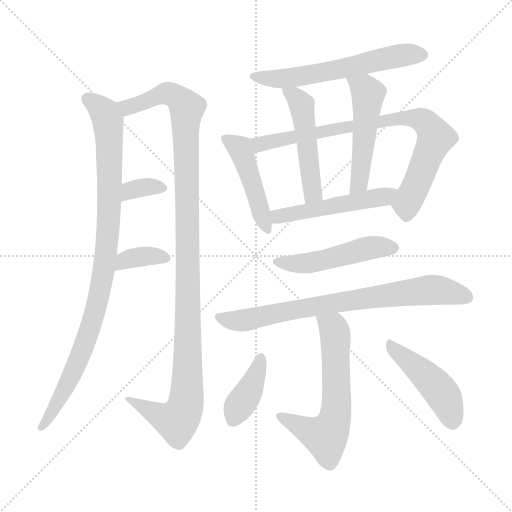
t = 0.00 s
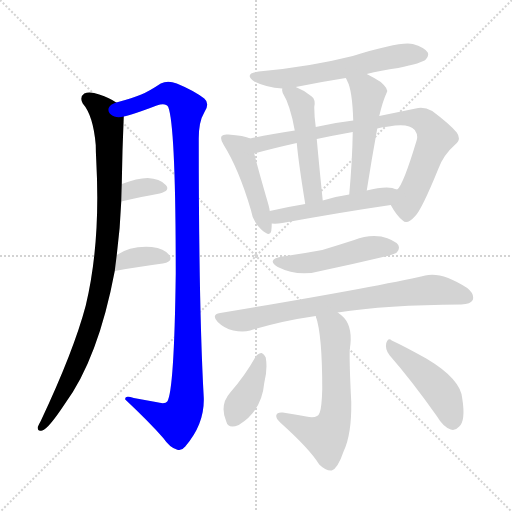
t = 2.19 s
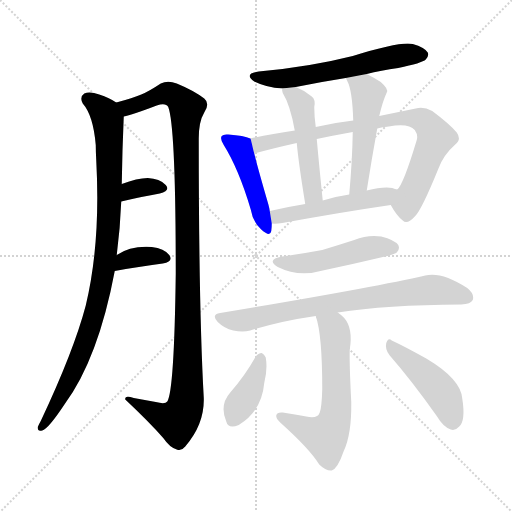
t = 4.39 s
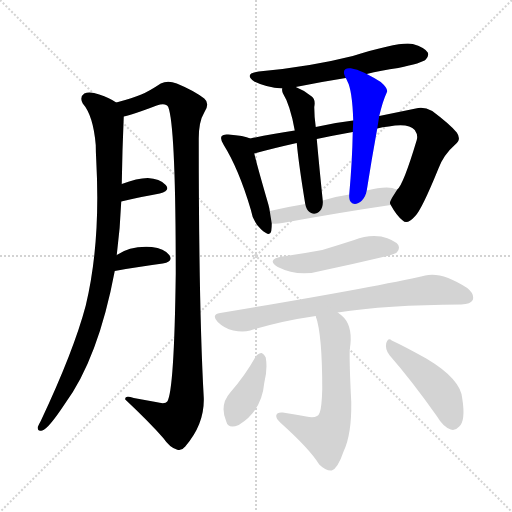
t = 6.58 s
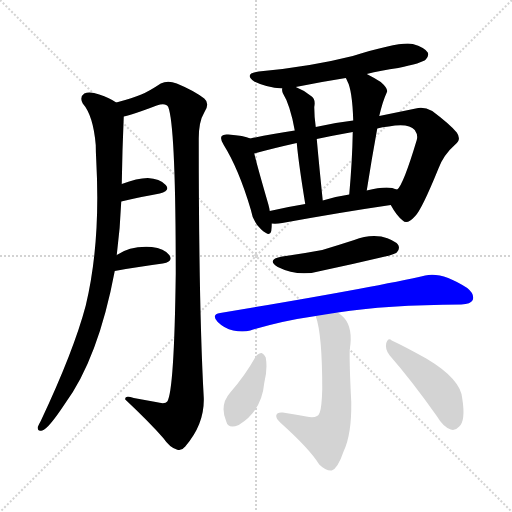
t = 8.77 s
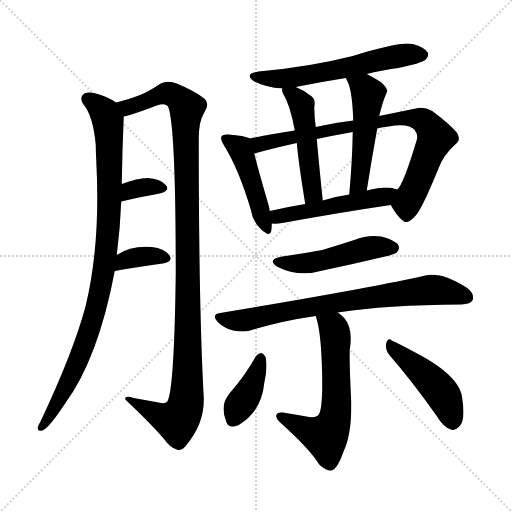
t = 10.96 s

The animated SVG that drew these frames (rendered in a browser with its animation timeline set to each time). Animation: 15 CSS @keyframes rules; one cycle of 10.96 s.

<svg version="1.1" viewBox="0 0 1024 1024" xmlns="http://www.w3.org/2000/svg">
  <g stroke="lightgray" stroke-dasharray="1,1" stroke-width="1" transform="scale(4, 4)">
    <line x1="0" y1="0" x2="256" y2="256"></line>
    <line x1="256" y1="0" x2="0" y2="256"></line>
    <line x1="128" y1="0" x2="128" y2="256"></line>
    <line x1="0" y1="128" x2="256" y2="128"></line>
  </g>
<g transform="scale(1, -1) translate(0, -900)">
   <style type="text/css">
    @keyframes keyframes0 {
      from {
       stroke: blue;
       stroke-dashoffset: 955;
       stroke-width: 128;
       }
       76% {
       animation-timing-function: step-end;
       stroke: blue;
       stroke-dashoffset: 0;
       stroke-width: 128;
       }
       to {
       stroke: black;
       stroke-width: 1024;
       }
       }
       #make-me-a-hanzi-animation-0 {
         animation: keyframes0 1.027181s both;
         animation-delay: 0.000000s;
         animation-timing-function: linear;
       }
    @keyframes keyframes1 {
      from {
       stroke: blue;
       stroke-dashoffset: 1138;
       stroke-width: 128;
       }
       79% {
       animation-timing-function: step-end;
       stroke: blue;
       stroke-dashoffset: 0;
       stroke-width: 128;
       }
       to {
       stroke: black;
       stroke-width: 1024;
       }
       }
       #make-me-a-hanzi-animation-1 {
         animation: keyframes1 1.176107s both;
         animation-delay: 1.027181s;
         animation-timing-function: linear;
       }
    @keyframes keyframes2 {
      from {
       stroke: blue;
       stroke-dashoffset: 338;
       stroke-width: 128;
       }
       52% {
       animation-timing-function: step-end;
       stroke: blue;
       stroke-dashoffset: 0;
       stroke-width: 128;
       }
       to {
       stroke: black;
       stroke-width: 1024;
       }
       }
       #make-me-a-hanzi-animation-2 {
         animation: keyframes2 0.525065s both;
         animation-delay: 2.203288s;
         animation-timing-function: linear;
       }
    @keyframes keyframes3 {
      from {
       stroke: blue;
       stroke-dashoffset: 358;
       stroke-width: 128;
       }
       54% {
       animation-timing-function: step-end;
       stroke: blue;
       stroke-dashoffset: 0;
       stroke-width: 128;
       }
       to {
       stroke: black;
       stroke-width: 1024;
       }
       }
       #make-me-a-hanzi-animation-3 {
         animation: keyframes3 0.541341s both;
         animation-delay: 2.728353s;
         animation-timing-function: linear;
       }
    @keyframes keyframes4 {
      from {
       stroke: blue;
       stroke-dashoffset: 595;
       stroke-width: 128;
       }
       66% {
       animation-timing-function: step-end;
       stroke: blue;
       stroke-dashoffset: 0;
       stroke-width: 128;
       }
       to {
       stroke: black;
       stroke-width: 1024;
       }
       }
       #make-me-a-hanzi-animation-4 {
         animation: keyframes4 0.734212s both;
         animation-delay: 3.269694s;
         animation-timing-function: linear;
       }
    @keyframes keyframes5 {
      from {
       stroke: blue;
       stroke-dashoffset: 460;
       stroke-width: 128;
       }
       60% {
       animation-timing-function: step-end;
       stroke: blue;
       stroke-dashoffset: 0;
       stroke-width: 128;
       }
       to {
       stroke: black;
       stroke-width: 1024;
       }
       }
       #make-me-a-hanzi-animation-5 {
         animation: keyframes5 0.624349s both;
         animation-delay: 4.003906s;
         animation-timing-function: linear;
       }
    @keyframes keyframes6 {
      from {
       stroke: blue;
       stroke-dashoffset: 805;
       stroke-width: 128;
       }
       72% {
       animation-timing-function: step-end;
       stroke: blue;
       stroke-dashoffset: 0;
       stroke-width: 128;
       }
       to {
       stroke: black;
       stroke-width: 1024;
       }
       }
       #make-me-a-hanzi-animation-6 {
         animation: keyframes6 0.905111s both;
         animation-delay: 4.628255s;
         animation-timing-function: linear;
       }
    @keyframes keyframes7 {
      from {
       stroke: blue;
       stroke-dashoffset: 493;
       stroke-width: 128;
       }
       62% {
       animation-timing-function: step-end;
       stroke: blue;
       stroke-dashoffset: 0;
       stroke-width: 128;
       }
       to {
       stroke: black;
       stroke-width: 1024;
       }
       }
       #make-me-a-hanzi-animation-7 {
         animation: keyframes7 0.651204s both;
         animation-delay: 5.533366s;
         animation-timing-function: linear;
       }
    @keyframes keyframes8 {
      from {
       stroke: blue;
       stroke-dashoffset: 506;
       stroke-width: 128;
       }
       62% {
       animation-timing-function: step-end;
       stroke: blue;
       stroke-dashoffset: 0;
       stroke-width: 128;
       }
       to {
       stroke: black;
       stroke-width: 1024;
       }
       }
       #make-me-a-hanzi-animation-8 {
         animation: keyframes8 0.661784s both;
         animation-delay: 6.184570s;
         animation-timing-function: linear;
       }
    @keyframes keyframes9 {
      from {
       stroke: blue;
       stroke-dashoffset: 506;
       stroke-width: 128;
       }
       62% {
       animation-timing-function: step-end;
       stroke: blue;
       stroke-dashoffset: 0;
       stroke-width: 128;
       }
       to {
       stroke: black;
       stroke-width: 1024;
       }
       }
       #make-me-a-hanzi-animation-9 {
         animation: keyframes9 0.661784s both;
         animation-delay: 6.846354s;
         animation-timing-function: linear;
       }
    @keyframes keyframes10 {
      from {
       stroke: blue;
       stroke-dashoffset: 489;
       stroke-width: 128;
       }
       61% {
       animation-timing-function: step-end;
       stroke: blue;
       stroke-dashoffset: 0;
       stroke-width: 128;
       }
       to {
       stroke: black;
       stroke-width: 1024;
       }
       }
       #make-me-a-hanzi-animation-10 {
         animation: keyframes10 0.647949s both;
         animation-delay: 7.508138s;
         animation-timing-function: linear;
       }
    @keyframes keyframes11 {
      from {
       stroke: blue;
       stroke-dashoffset: 759;
       stroke-width: 128;
       }
       71% {
       animation-timing-function: step-end;
       stroke: blue;
       stroke-dashoffset: 0;
       stroke-width: 128;
       }
       to {
       stroke: black;
       stroke-width: 1024;
       }
       }
       #make-me-a-hanzi-animation-11 {
         animation: keyframes11 0.867676s both;
         animation-delay: 8.156087s;
         animation-timing-function: linear;
       }
    @keyframes keyframes12 {
      from {
       stroke: blue;
       stroke-dashoffset: 611;
       stroke-width: 128;
       }
       67% {
       animation-timing-function: step-end;
       stroke: blue;
       stroke-dashoffset: 0;
       stroke-width: 128;
       }
       to {
       stroke: black;
       stroke-width: 1024;
       }
       }
       #make-me-a-hanzi-animation-12 {
         animation: keyframes12 0.747233s both;
         animation-delay: 9.023763s;
         animation-timing-function: linear;
       }
    @keyframes keyframes13 {
      from {
       stroke: blue;
       stroke-dashoffset: 391;
       stroke-width: 128;
       }
       56% {
       animation-timing-function: step-end;
       stroke: blue;
       stroke-dashoffset: 0;
       stroke-width: 128;
       }
       to {
       stroke: black;
       stroke-width: 1024;
       }
       }
       #make-me-a-hanzi-animation-13 {
         animation: keyframes13 0.568197s both;
         animation-delay: 9.770996s;
         animation-timing-function: linear;
       }
    @keyframes keyframes14 {
      from {
       stroke: blue;
       stroke-dashoffset: 457;
       stroke-width: 128;
       }
       60% {
       animation-timing-function: step-end;
       stroke: blue;
       stroke-dashoffset: 0;
       stroke-width: 128;
       }
       to {
       stroke: black;
       stroke-width: 1024;
       }
       }
       #make-me-a-hanzi-animation-14 {
         animation: keyframes14 0.621908s both;
         animation-delay: 10.339193s;
         animation-timing-function: linear;
       }
</style>
<path d="M 233.5 390.0 Q 240.5 445.0 242.5 497.0 L 243.5 532.0 Q 244.5 599.0 247.5 667.0 C 248.5 686.0 248.5 686.0 232.5 695.0 Q 219.5 704.0 198.5 711.0 Q 179.5 718.0 168.5 713.0 Q 158.5 706.0 165.5 693.0 Q 186.5 669.0 191.5 610.0 Q 191.5 597.0 192.5 579.0 Q 201.5 414.0 171.5 289.0 Q 147.5 198.0 81.5 58.0 Q 77.5 51.0 75.5 46.0 Q 74.5 36.0 84.5 39.0 Q 96.5 42.0 129.5 92.0 Q 196.5 183.0 229.5 358.0 L 233.5 390.0 Z" fill="lightgray"></path> 
<path d="M 247.5 667.0 Q 263.5 670.0 313.5 689.0 Q 331.5 695.0 336.5 686.0 Q 351.5 647.0 351.5 353.0 Q 348.5 118.0 334.5 97.0 Q 330.5 91.0 311.5 96.0 Q 289.5 100.0 267.5 104.0 Q 248.5 110.0 250.5 101.0 Q 298.5 56.0 326.5 24.0 Q 339.5 5.0 353.5 1.0 Q 362.5 -3.0 370.5 7.0 Q 409.5 52.0 407.5 105.0 Q 397.5 283.0 397.5 623.0 Q 397.5 657.0 408.5 675.0 Q 420.5 693.0 408.5 703.0 Q 387.5 719.0 353.5 733.0 Q 335.5 740.0 321.5 733.0 Q 297.5 717.0 282.5 711.0 Q 266.5 704.0 232.5 695.0 C 203.5 687.0 218.5 659.0 247.5 667.0 Z" fill="lightgray"></path> 
<path d="M 242.5 497.0 Q 284.5 507.0 319.5 513.0 Q 341.5 519.0 331.5 530.0 Q 319.5 543.0 295.5 544.0 Q 274.5 544.0 243.5 532.0 C 215.5 521.0 213.5 490.0 242.5 497.0 Z" fill="lightgray"></path> 
<path d="M 229.5 358.0 Q 284.5 368.0 325.5 373.0 Q 347.5 377.0 338.5 390.0 Q 328.5 403.0 303.5 406.0 Q 261.5 409.0 233.5 390.0 C 208.5 374.0 199.5 353.0 229.5 358.0 Z" fill="lightgray"></path> 
<path d="M 733.5 752.0 Q 761.5 759.0 796.5 764.0 Q 844.5 774.0 851.5 781.0 Q 858.5 788.0 855.5 795.0 Q 849.5 805.0 825.5 812.0 Q 801.5 818.0 705.5 788.0 Q 618.5 766.0 517.5 757.0 Q 486.5 753.0 508.5 737.0 Q 532.5 725.0 564.5 723.0 L 591.5 726.0 Q 640.5 736.0 691.5 744.0 L 733.5 752.0 Z" fill="lightgray"></path> 
<path d="M 500.5 623.0 Q 488.5 629.0 456.5 631.0 Q 446.5 632.0 443.5 628.0 Q 439.5 622.0 447.5 610.0 Q 477.5 562.0 501.5 481.0 Q 505.5 456.0 522.5 441.0 Q 540.5 425.0 542.5 438.0 Q 543.5 445.0 543.5 453.0 L 539.5 478.0 Q 538.5 485.0 536.5 492.0 Q 515.5 564.0 508.5 593.0 C 501.5 622.0 501.5 623.0 500.5 623.0 Z" fill="lightgray"></path> 
<path d="M 781.5 490.0 Q 793.5 468.0 805.5 459.0 Q 814.5 450.0 830.5 468.0 Q 843.5 481.0 876.5 562.0 Q 886.5 590.0 910.5 611.0 Q 923.5 621.0 913.5 635.0 Q 900.5 651.0 864.5 678.0 Q 846.5 688.0 831.5 683.0 Q 797.5 676.0 758.5 668.0 L 706.5 659.0 Q 670.5 655.0 631.5 646.0 L 589.5 639.0 Q 540.5 632.0 500.5 623.0 C 471.5 617.0 479.5 585.0 508.5 593.0 Q 544.5 603.0 593.5 614.0 L 633.5 622.0 Q 666.5 629.0 705.5 636.0 L 754.5 643.0 Q 764.5 646.0 777.5 647.0 Q 817.5 654.0 829.5 640.0 Q 836.5 630.0 833.5 620.0 Q 806.5 530.0 794.5 521.0 C 778.5 496.0 778.5 495.0 781.5 490.0 Z" fill="lightgray"></path> 
<path d="M 564.5 723.0 Q 563.5 720.0 565.5 714.0 Q 580.5 690.0 589.5 639.0 L 593.5 614.0 Q 597.5 571.0 610.5 492.0 C 615.5 462.0 648.5 469.0 645.5 499.0 Q 638.5 566.0 633.5 622.0 L 631.5 646.0 Q 628.5 667.0 628.5 686.0 Q 631.5 701.0 623.5 707.0 Q 607.5 720.0 591.5 726.0 C 563.5 738.0 563.5 738.0 564.5 723.0 Z" fill="lightgray"></path> 
<path d="M 758.5 668.0 Q 765.5 698.0 773.5 715.0 Q 777.5 722.0 761.5 736.0 Q 745.5 746.0 733.5 752.0 C 706.5 766.0 677.5 771.0 691.5 744.0 Q 692.5 743.0 694.5 738.0 Q 704.5 720.0 706.5 659.0 L 705.5 636.0 Q 704.5 578.0 698.5 511.0 C 695.5 481.0 728.5 489.0 733.5 519.0 Q 743.5 583.0 754.5 643.0 L 758.5 668.0 Z" fill="lightgray"></path> 
<path d="M 543.5 453.0 Q 552.5 452.0 564.5 454.0 Q 685.5 476.0 781.5 490.0 C 811.5 494.0 823.5 513.0 794.5 521.0 Q 790.5 522.0 784.5 524.0 Q 765.5 527.0 733.5 519.0 L 698.5 511.0 Q 670.5 507.0 645.5 499.0 L 610.5 492.0 Q 573.5 486.0 539.5 478.0 C 510.5 471.0 513.5 454.0 543.5 453.0 Z" fill="lightgray"></path> 
<path d="M 564.5 387.0 Q 531.5 381.0 555.5 366.0 Q 597.5 345.0 645.5 359.0 Q 702.5 371.0 761.5 385.0 Q 789.5 391.0 793.5 395.0 Q 800.5 402.0 796.5 410.0 Q 789.5 420.0 762.5 427.0 Q 735.5 431.0 708.5 420.0 Q 677.5 410.0 644.5 400.0 Q 607.5 393.0 564.5 387.0 Z" fill="lightgray"></path> 
<path d="M 675.5 275.0 Q 771.5 290.0 922.5 291.0 Q 941.5 292.0 945.5 300.0 Q 949.5 312.0 934.5 324.0 Q 883.5 357.0 850.5 349.0 Q 741.5 324.0 440.5 274.0 Q 421.5 271.0 435.5 256.0 Q 448.5 243.0 466.5 239.0 Q 485.5 235.0 500.5 239.0 Q 561.5 258.0 631.5 268.0 L 675.5 275.0 Z" fill="lightgray"></path> 
<path d="M 631.5 268.0 Q 644.5 231.0 644.5 122.0 Q 643.5 85.0 639.5 75.0 Q 635.5 62.0 612.5 67.0 Q 590.5 71.0 565.5 75.0 Q 553.5 76.0 552.5 69.0 Q 551.5 63.0 561.5 54.0 Q 619.5 2.0 638.5 -29.0 Q 651.5 -42.0 663.5 -41.0 Q 675.5 -37.0 687.5 -2.0 Q 703.5 32.0 702.5 96.0 Q 698.5 174.0 699.5 201.0 Q 706.5 243.0 688.5 264.0 Q 681.5 271.0 675.5 275.0 C 652.5 294.0 623.5 297.0 631.5 268.0 Z" fill="lightgray"></path> 
<path d="M 511.5 187.0 Q 489.5 148.0 460.5 115.0 Q 438.5 90.0 452.5 57.0 Q 456.5 41.0 477.5 50.0 Q 523.5 78.0 528.5 134.0 Q 535.5 162.0 531.5 185.0 Q 528.5 192.0 523.5 194.0 Q 516.5 194.0 511.5 187.0 Z" fill="lightgray"></path> 
<path d="M 779.5 189.0 Q 822.5 140.0 873.5 68.0 Q 886.5 46.0 901.5 41.0 Q 910.5 38.0 918.5 47.0 Q 931.5 59.0 924.5 103.0 Q 921.5 142.0 852.5 183.0 Q 807.5 208.0 783.5 219.0 Q 776.5 226.0 772.5 214.0 Q 769.5 201.0 779.5 189.0 Z" fill="lightgray"></path> 
      <clipPath id="make-me-a-hanzi-clip-0">
      <path d="M 233.5 390.0 Q 240.5 445.0 242.5 497.0 L 243.5 532.0 Q 244.5 599.0 247.5 667.0 C 248.5 686.0 248.5 686.0 232.5 695.0 Q 219.5 704.0 198.5 711.0 Q 179.5 718.0 168.5 713.0 Q 158.5 706.0 165.5 693.0 Q 186.5 669.0 191.5 610.0 Q 191.5 597.0 192.5 579.0 Q 201.5 414.0 171.5 289.0 Q 147.5 198.0 81.5 58.0 Q 77.5 51.0 75.5 46.0 Q 74.5 36.0 84.5 39.0 Q 96.5 42.0 129.5 92.0 Q 196.5 183.0 229.5 358.0 L 233.5 390.0 Z" fill="lightgray"></path>
      </clipPath>
      <path clip-path="url(#make-me-a-hanzi-clip-0)" d="M 176.5 702.0 L 210.5 673.0 L 218.5 630.0 L 218.5 476.0 L 207.5 352.0 L 196.5 298.0 L 161.5 190.0 L 113.5 90.0 L 83.5 47.0 " fill="none" id="make-me-a-hanzi-animation-0" stroke-dasharray="827 1654" stroke-linecap="round"></path>

      <clipPath id="make-me-a-hanzi-clip-1">
      <path d="M 247.5 667.0 Q 263.5 670.0 313.5 689.0 Q 331.5 695.0 336.5 686.0 Q 351.5 647.0 351.5 353.0 Q 348.5 118.0 334.5 97.0 Q 330.5 91.0 311.5 96.0 Q 289.5 100.0 267.5 104.0 Q 248.5 110.0 250.5 101.0 Q 298.5 56.0 326.5 24.0 Q 339.5 5.0 353.5 1.0 Q 362.5 -3.0 370.5 7.0 Q 409.5 52.0 407.5 105.0 Q 397.5 283.0 397.5 623.0 Q 397.5 657.0 408.5 675.0 Q 420.5 693.0 408.5 703.0 Q 387.5 719.0 353.5 733.0 Q 335.5 740.0 321.5 733.0 Q 297.5 717.0 282.5 711.0 Q 266.5 704.0 232.5 695.0 C 203.5 687.0 218.5 659.0 247.5 667.0 Z" fill="lightgray"></path>
      </clipPath>
      <path clip-path="url(#make-me-a-hanzi-clip-1)" d="M 242.5 691.0 L 255.5 685.0 L 336.5 713.0 L 364.5 697.0 L 373.5 684.0 L 376.5 277.0 L 371.5 91.0 L 353.5 58.0 L 322.5 67.0 L 259.5 99.0 " fill="none" id="make-me-a-hanzi-animation-1" stroke-dasharray="1010 2020" stroke-linecap="round"></path>

      <clipPath id="make-me-a-hanzi-clip-2">
      <path d="M 242.5 497.0 Q 284.5 507.0 319.5 513.0 Q 341.5 519.0 331.5 530.0 Q 319.5 543.0 295.5 544.0 Q 274.5 544.0 243.5 532.0 C 215.5 521.0 213.5 490.0 242.5 497.0 Z" fill="lightgray"></path>
      </clipPath>
      <path clip-path="url(#make-me-a-hanzi-clip-2)" d="M 249.5 503.0 L 269.5 522.0 L 300.5 527.0 L 323.5 523.0 " fill="none" id="make-me-a-hanzi-animation-2" stroke-dasharray="210 420" stroke-linecap="round"></path>

      <clipPath id="make-me-a-hanzi-clip-3">
      <path d="M 229.5 358.0 Q 284.5 368.0 325.5 373.0 Q 347.5 377.0 338.5 390.0 Q 328.5 403.0 303.5 406.0 Q 261.5 409.0 233.5 390.0 C 208.5 374.0 199.5 353.0 229.5 358.0 Z" fill="lightgray"></path>
      </clipPath>
      <path clip-path="url(#make-me-a-hanzi-clip-3)" d="M 236.5 363.0 L 249.5 378.0 L 269.5 385.0 L 304.5 388.0 L 329.5 383.0 " fill="none" id="make-me-a-hanzi-animation-3" stroke-dasharray="230 460" stroke-linecap="round"></path>

      <clipPath id="make-me-a-hanzi-clip-4">
      <path d="M 733.5 752.0 Q 761.5 759.0 796.5 764.0 Q 844.5 774.0 851.5 781.0 Q 858.5 788.0 855.5 795.0 Q 849.5 805.0 825.5 812.0 Q 801.5 818.0 705.5 788.0 Q 618.5 766.0 517.5 757.0 Q 486.5 753.0 508.5 737.0 Q 532.5 725.0 564.5 723.0 L 591.5 726.0 Q 640.5 736.0 691.5 744.0 L 733.5 752.0 Z" fill="lightgray"></path>
      </clipPath>
      <path clip-path="url(#make-me-a-hanzi-clip-4)" d="M 510.5 748.0 L 569.5 742.0 L 681.5 761.0 L 780.5 786.0 L 844.5 791.0 " fill="none" id="make-me-a-hanzi-animation-4" stroke-dasharray="467 934" stroke-linecap="round"></path>

      <clipPath id="make-me-a-hanzi-clip-5">
      <path d="M 500.5 623.0 Q 488.5 629.0 456.5 631.0 Q 446.5 632.0 443.5 628.0 Q 439.5 622.0 447.5 610.0 Q 477.5 562.0 501.5 481.0 Q 505.5 456.0 522.5 441.0 Q 540.5 425.0 542.5 438.0 Q 543.5 445.0 543.5 453.0 L 539.5 478.0 Q 538.5 485.0 536.5 492.0 Q 515.5 564.0 508.5 593.0 C 501.5 622.0 501.5 623.0 500.5 623.0 Z" fill="lightgray"></path>
      </clipPath>
      <path clip-path="url(#make-me-a-hanzi-clip-5)" d="M 451.5 623.0 L 479.5 604.0 L 532.5 442.0 " fill="none" id="make-me-a-hanzi-animation-5" stroke-dasharray="332 664" stroke-linecap="round"></path>

      <clipPath id="make-me-a-hanzi-clip-6">
      <path d="M 781.5 490.0 Q 793.5 468.0 805.5 459.0 Q 814.5 450.0 830.5 468.0 Q 843.5 481.0 876.5 562.0 Q 886.5 590.0 910.5 611.0 Q 923.5 621.0 913.5 635.0 Q 900.5 651.0 864.5 678.0 Q 846.5 688.0 831.5 683.0 Q 797.5 676.0 758.5 668.0 L 706.5 659.0 Q 670.5 655.0 631.5 646.0 L 589.5 639.0 Q 540.5 632.0 500.5 623.0 C 471.5 617.0 479.5 585.0 508.5 593.0 Q 544.5 603.0 593.5 614.0 L 633.5 622.0 Q 666.5 629.0 705.5 636.0 L 754.5 643.0 Q 764.5 646.0 777.5 647.0 Q 817.5 654.0 829.5 640.0 Q 836.5 630.0 833.5 620.0 Q 806.5 530.0 794.5 521.0 C 778.5 496.0 778.5 495.0 781.5 490.0 Z" fill="lightgray"></path>
      </clipPath>
      <path clip-path="url(#make-me-a-hanzi-clip-6)" d="M 512.5 602.0 L 519.5 612.0 L 686.5 646.0 L 813.5 665.0 L 843.5 660.0 L 864.5 639.0 L 870.5 623.0 L 813.5 492.0 L 814.5 474.0 " fill="none" id="make-me-a-hanzi-animation-6" stroke-dasharray="677 1354" stroke-linecap="round"></path>

      <clipPath id="make-me-a-hanzi-clip-7">
      <path d="M 564.5 723.0 Q 563.5 720.0 565.5 714.0 Q 580.5 690.0 589.5 639.0 L 593.5 614.0 Q 597.5 571.0 610.5 492.0 C 615.5 462.0 648.5 469.0 645.5 499.0 Q 638.5 566.0 633.5 622.0 L 631.5 646.0 Q 628.5 667.0 628.5 686.0 Q 631.5 701.0 623.5 707.0 Q 607.5 720.0 591.5 726.0 C 563.5 738.0 563.5 738.0 564.5 723.0 Z" fill="lightgray"></path>
      </clipPath>
      <path clip-path="url(#make-me-a-hanzi-clip-7)" d="M 571.5 719.0 L 596.5 700.0 L 605.5 679.0 L 624.5 522.0 L 624.5 512.0 L 614.5 502.0 " fill="none" id="make-me-a-hanzi-animation-7" stroke-dasharray="365 730" stroke-linecap="round"></path>

      <clipPath id="make-me-a-hanzi-clip-8">
      <path d="M 758.5 668.0 Q 765.5 698.0 773.5 715.0 Q 777.5 722.0 761.5 736.0 Q 745.5 746.0 733.5 752.0 C 706.5 766.0 677.5 771.0 691.5 744.0 Q 692.5 743.0 694.5 738.0 Q 704.5 720.0 706.5 659.0 L 705.5 636.0 Q 704.5 578.0 698.5 511.0 C 695.5 481.0 728.5 489.0 733.5 519.0 Q 743.5 583.0 754.5 643.0 L 758.5 668.0 Z" fill="lightgray"></path>
      </clipPath>
      <path clip-path="url(#make-me-a-hanzi-clip-8)" d="M 698.5 744.0 L 736.5 711.0 L 720.5 546.0 L 713.5 527.0 L 702.5 519.0 " fill="none" id="make-me-a-hanzi-animation-8" stroke-dasharray="378 756" stroke-linecap="round"></path>

      <clipPath id="make-me-a-hanzi-clip-9">
      <path d="M 543.5 453.0 Q 552.5 452.0 564.5 454.0 Q 685.5 476.0 781.5 490.0 C 811.5 494.0 823.5 513.0 794.5 521.0 Q 790.5 522.0 784.5 524.0 Q 765.5 527.0 733.5 519.0 L 698.5 511.0 Q 670.5 507.0 645.5 499.0 L 610.5 492.0 Q 573.5 486.0 539.5 478.0 C 510.5 471.0 513.5 454.0 543.5 453.0 Z" fill="lightgray"></path>
      </clipPath>
      <path clip-path="url(#make-me-a-hanzi-clip-9)" d="M 547.5 473.0 L 555.5 467.0 L 637.5 481.0 L 768.5 507.0 L 788.5 518.0 " fill="none" id="make-me-a-hanzi-animation-9" stroke-dasharray="378 756" stroke-linecap="round"></path>

      <clipPath id="make-me-a-hanzi-clip-10">
      <path d="M 564.5 387.0 Q 531.5 381.0 555.5 366.0 Q 597.5 345.0 645.5 359.0 Q 702.5 371.0 761.5 385.0 Q 789.5 391.0 793.5 395.0 Q 800.5 402.0 796.5 410.0 Q 789.5 420.0 762.5 427.0 Q 735.5 431.0 708.5 420.0 Q 677.5 410.0 644.5 400.0 Q 607.5 393.0 564.5 387.0 Z" fill="lightgray"></path>
      </clipPath>
      <path clip-path="url(#make-me-a-hanzi-clip-10)" d="M 557.5 378.0 L 580.5 372.0 L 619.5 374.0 L 743.5 405.0 L 785.5 404.0 " fill="none" id="make-me-a-hanzi-animation-10" stroke-dasharray="361 722" stroke-linecap="round"></path>

      <clipPath id="make-me-a-hanzi-clip-11">
      <path d="M 675.5 275.0 Q 771.5 290.0 922.5 291.0 Q 941.5 292.0 945.5 300.0 Q 949.5 312.0 934.5 324.0 Q 883.5 357.0 850.5 349.0 Q 741.5 324.0 440.5 274.0 Q 421.5 271.0 435.5 256.0 Q 448.5 243.0 466.5 239.0 Q 485.5 235.0 500.5 239.0 Q 561.5 258.0 631.5 268.0 L 675.5 275.0 Z" fill="lightgray"></path>
      </clipPath>
      <path clip-path="url(#make-me-a-hanzi-clip-11)" d="M 438.5 265.0 L 484.5 259.0 L 696.5 299.0 L 852.5 319.0 L 885.5 319.0 L 934.5 305.0 " fill="none" id="make-me-a-hanzi-animation-11" stroke-dasharray="631 1262" stroke-linecap="round"></path>

      <clipPath id="make-me-a-hanzi-clip-12">
      <path d="M 631.5 268.0 Q 644.5 231.0 644.5 122.0 Q 643.5 85.0 639.5 75.0 Q 635.5 62.0 612.5 67.0 Q 590.5 71.0 565.5 75.0 Q 553.5 76.0 552.5 69.0 Q 551.5 63.0 561.5 54.0 Q 619.5 2.0 638.5 -29.0 Q 651.5 -42.0 663.5 -41.0 Q 675.5 -37.0 687.5 -2.0 Q 703.5 32.0 702.5 96.0 Q 698.5 174.0 699.5 201.0 Q 706.5 243.0 688.5 264.0 Q 681.5 271.0 675.5 275.0 C 652.5 294.0 623.5 297.0 631.5 268.0 Z" fill="lightgray"></path>
      </clipPath>
      <path clip-path="url(#make-me-a-hanzi-clip-12)" d="M 639.5 266.0 L 669.5 236.0 L 673.5 105.0 L 668.5 57.0 L 651.5 27.0 L 561.5 68.0 " fill="none" id="make-me-a-hanzi-animation-12" stroke-dasharray="483 966" stroke-linecap="round"></path>

      <clipPath id="make-me-a-hanzi-clip-13">
      <path d="M 511.5 187.0 Q 489.5 148.0 460.5 115.0 Q 438.5 90.0 452.5 57.0 Q 456.5 41.0 477.5 50.0 Q 523.5 78.0 528.5 134.0 Q 535.5 162.0 531.5 185.0 Q 528.5 192.0 523.5 194.0 Q 516.5 194.0 511.5 187.0 Z" fill="lightgray"></path>
      </clipPath>
      <path clip-path="url(#make-me-a-hanzi-clip-13)" d="M 521.5 184.0 L 503.5 129.0 L 473.5 81.0 L 467.5 61.0 " fill="none" id="make-me-a-hanzi-animation-13" stroke-dasharray="263 526" stroke-linecap="round"></path>

      <clipPath id="make-me-a-hanzi-clip-14">
      <path d="M 779.5 189.0 Q 822.5 140.0 873.5 68.0 Q 886.5 46.0 901.5 41.0 Q 910.5 38.0 918.5 47.0 Q 931.5 59.0 924.5 103.0 Q 921.5 142.0 852.5 183.0 Q 807.5 208.0 783.5 219.0 Q 776.5 226.0 772.5 214.0 Q 769.5 201.0 779.5 189.0 Z" fill="lightgray"></path>
      </clipPath>
      <path clip-path="url(#make-me-a-hanzi-clip-14)" d="M 781.5 208.0 L 879.5 120.0 L 896.5 90.0 L 905.5 56.0 " fill="none" id="make-me-a-hanzi-animation-14" stroke-dasharray="329 658" stroke-linecap="round"></path>

</g>
</svg>
